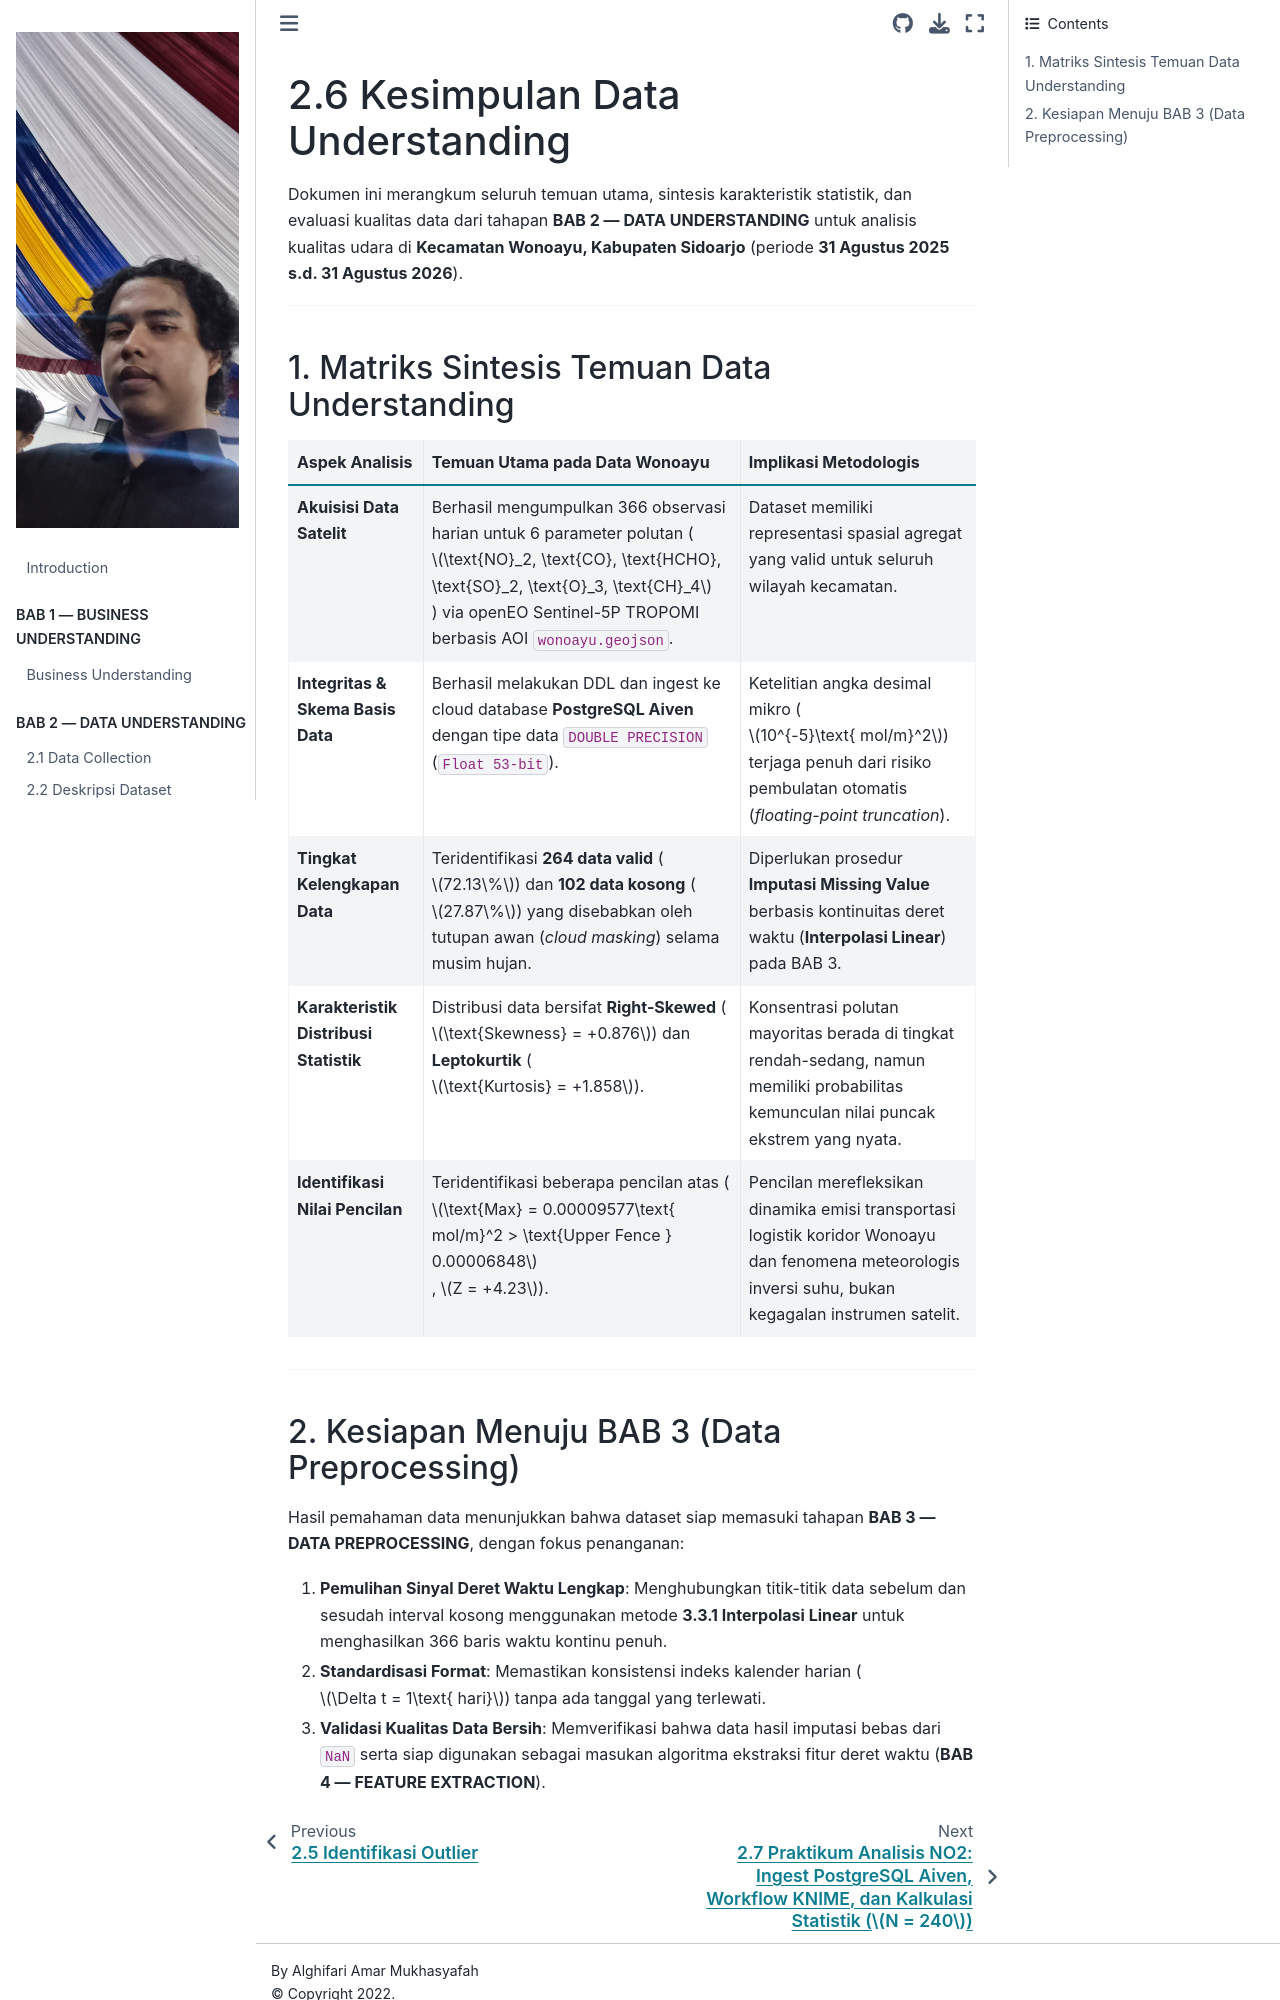

repository: safamaster223/PSD · page: 02_data_understanding/2.6_kesimpulan_data_understanding.html · generator: jekyll

# 2.6 Kesimpulan Data Understanding

Dokumen ini merangkum seluruh temuan utama, sintesis karakteristik statistik, dan evaluasi kualitas data dari tahapan **BAB 2 — DATA UNDERSTANDING** untuk analisis kualitas udara di **Kecamatan Wonoayu, Kabupaten Sidoarjo** (periode **31 Agustus 2025 s.d. 31 Agustus 2026**).

---

## 1. Matriks Sintesis Temuan Data Understanding

| Aspek Analisis | Temuan Utama pada Data Wonoayu | Implikasi Metodologis |
| :--- | :--- | :--- |
| **Akuisisi Data Satelit** | Berhasil mengumpulkan 366 observasi harian untuk 6 parameter polutan ($\text{NO}_2, \text{CO}, \text{HCHO}, \text{SO}_2, \text{O}_3, \text{CH}_4$) via openEO Sentinel-5P TROPOMI berbasis AOI `wonoayu.geojson`. | Dataset memiliki representasi spasial agregat yang valid untuk seluruh wilayah kecamatan. |
| **Integritas & Skema Basis Data** | Berhasil melakukan DDL dan ingest ke cloud database **PostgreSQL Aiven** dengan tipe data `DOUBLE PRECISION` (`Float 53-bit`). | Ketelitian angka desimal mikro ($10^{-5}\text{ mol/m}^2$) terjaga penuh dari risiko pembulatan otomatis (*floating-point truncation*). |
| **Tingkat Kelengkapan Data** | Teridentifikasi **264 data valid** ($72.13\%$) dan **102 data kosong** ($27.87\%$) yang disebabkan oleh tutupan awan (*cloud masking*) selama musim hujan. | Diperlukan prosedur **Imputasi Missing Value** berbasis kontinuitas deret waktu (**Interpolasi Linear**) pada BAB 3. |
| **Karakteristik Distribusi Statistik** | Distribusi data bersifat **Right-Skewed** ($\text{Skewness} = +0.876$) dan **Leptokurtik** ($\text{Kurtosis} = +1.858$). | Konsentrasi polutan mayoritas berada di tingkat rendah-sedang, namun memiliki probabilitas kemunculan nilai puncak ekstrem yang nyata. |
| **Identifikasi Nilai Pencilan** | Teridentifikasi beberapa pencilan atas ($\text{Max} = 0.00009577\text{ mol/m}^2 > \text{Upper Fence } 0.00006848$, $Z = +4.23$). | Pencilan merefleksikan dinamika emisi transportasi logistik koridor Wonoayu dan fenomena meteorologis inversi suhu, bukan kegagalan instrumen satelit. |

---
